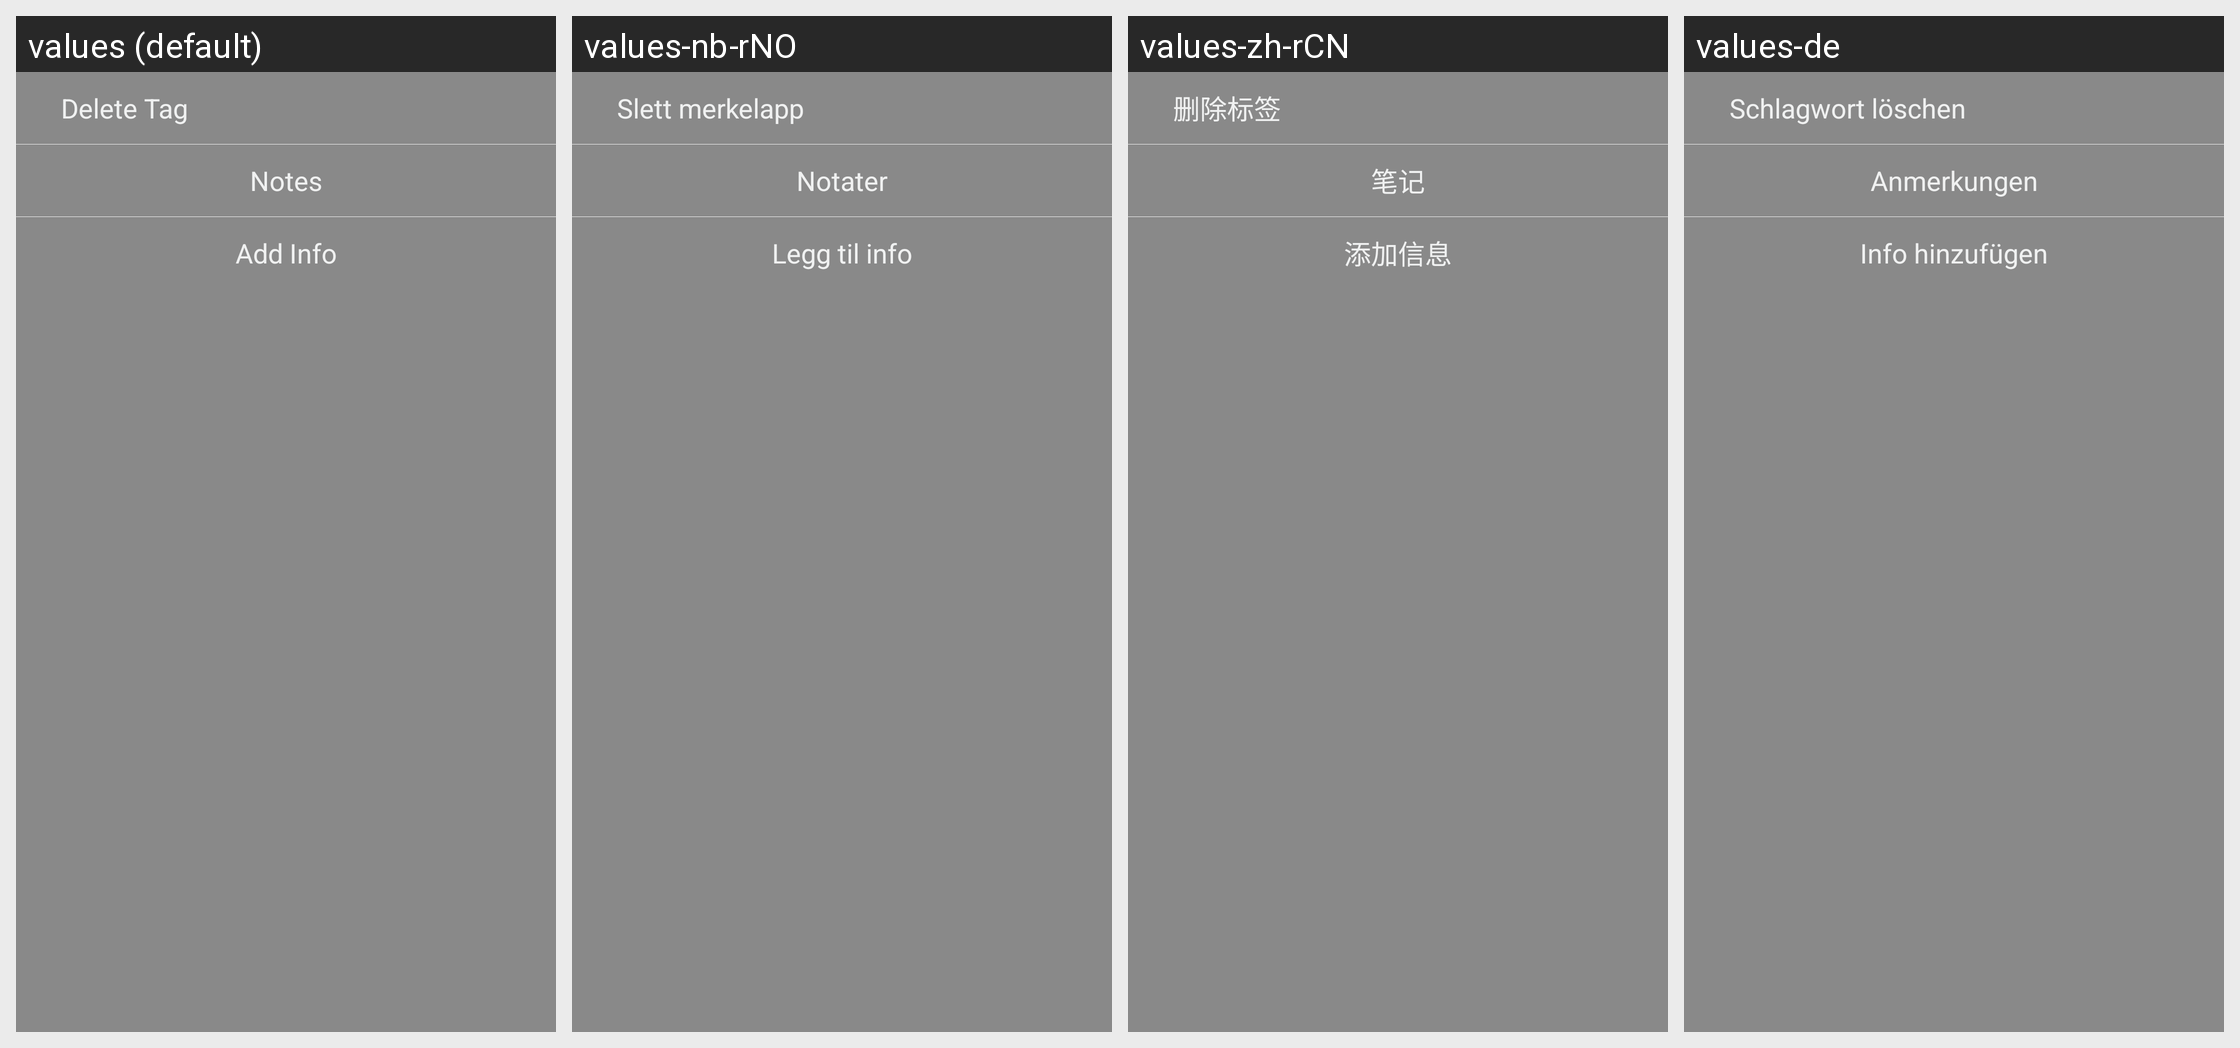

Translations of the strings shown on this Android screen, per locale in the grid:
Android screen res/layout/popup_tag_context_menu.xml rendered under 4 locales, left to right: values (default), values-nb-rNO, values-zh-rCN, values-de. Device: Nexus 5 (rendered at 1080×1920; each locale shown at half size, 540×960, under a caption strip naming it); theme android:Theme.Holo.Light.NoActionBar.
Other locales in the repository, not shown: values-ar, values-en-rUS, values-es, values-fi-rFI, values-fr, values-hu, values-ja, values-mk, values-no, values-pt-rPT, values-sk, values-tr, values-vi.
Strings drawn on this screen, with the default value and each locale's value (text and hints the layout hard-codes, and strings that could not be matched under every locale, appear in the picture but are not listed):

delete_tag
  values: Delete Tag
  values-nb-rNO: Slett merkelapp
  values-zh-rCN: 删除标签
  values-de: Schlagwort löschen

notes
  values: Notes
  values-nb-rNO: Notater
  values-zh-rCN: 笔记
  values-de: Anmerkungen

editor_tags_form
  values: Add Info
  values-nb-rNO: Legg til info
  values-zh-rCN: 添加信息
  values-de: Info hinzufügen
